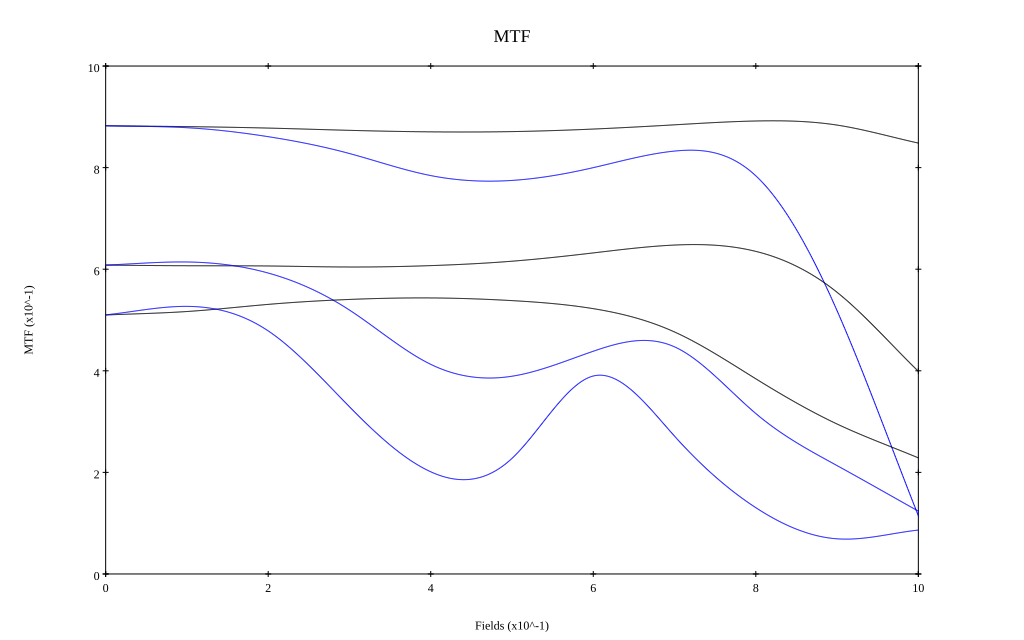

Data behind this chart, as committed beside it:
, 0, 0.1, 0.2, 0.3, 0.4, 0.5, 0.6, 0.7, 0.8, 0.9, 1
10 sag, 0.882, 0.881, 0.878, 0.873, 0.87, 0.871, 0.876, 0.884, 0.892, 0.884, 0.848
10 tan, 0.882, 0.879, 0.861, 0.828, 0.784, 0.775, 0.8, 0.833, 0.784, 0.518, 0.115
30 sag, 0.608, 0.607, 0.606, 0.604, 0.607, 0.616, 0.632, 0.648, 0.635, 0.554, 0.399
30 tan, 0.608, 0.614, 0.592, 0.52, 0.413, 0.389, 0.439, 0.447, 0.316, 0.213, 0.124
50 sag, 0.51, 0.517, 0.531, 0.54, 0.543, 0.538, 0.522, 0.476, 0.384, 0.295, 0.229
50 tan, 0.51, 0.527, 0.479, 0.329, 0.201, 0.228, 0.39, 0.271, 0.13, 0.069, 0.086
